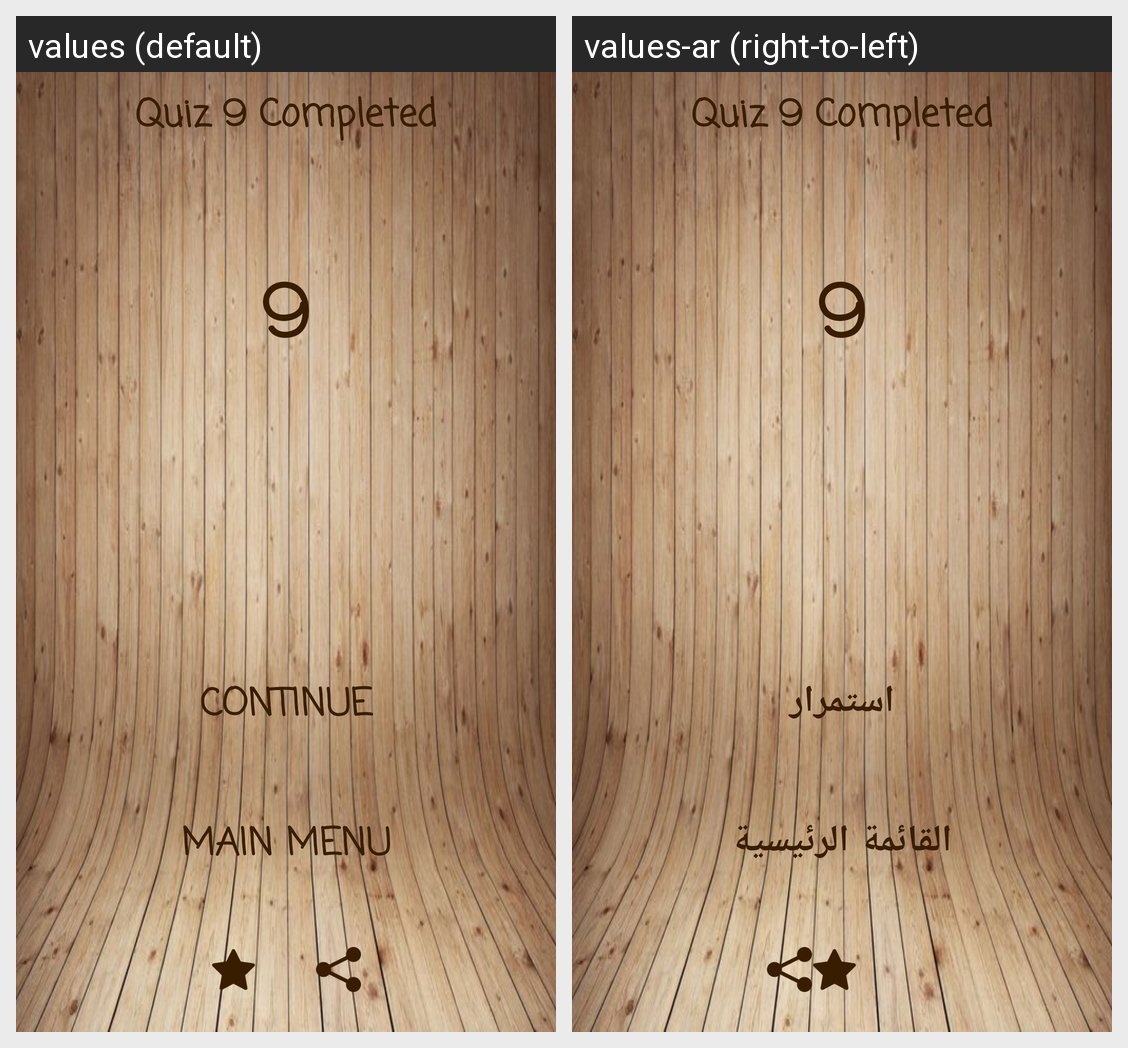

This grid shows one Android layout under two languages. Give, for every string resource on the screen, its name, the default text and each shown locale's text.
Android screen res/layout/activity_trophy_bgn9.xml rendered under 2 locales, left to right: values (default), values-ar (right-to-left). Device: Nexus 5 (rendered at 1080×1920; each locale shown at half size, 540×960, under a caption strip naming it); theme AppTheme.
Strings drawn on this screen, with the default value and each locale's value (text and hints the layout hard-codes, and strings that could not be matched under every locale, appear in the picture but are not listed):

quiz9
  values: Quiz 9 Completed
  values-ar: Quiz 9 Completed  [not translated; the default value is used]

contin
  values: Continue
  values-ar: استمرار

mainmenu
  values: Main Menu
  values-ar: القائمة الرئيسية
